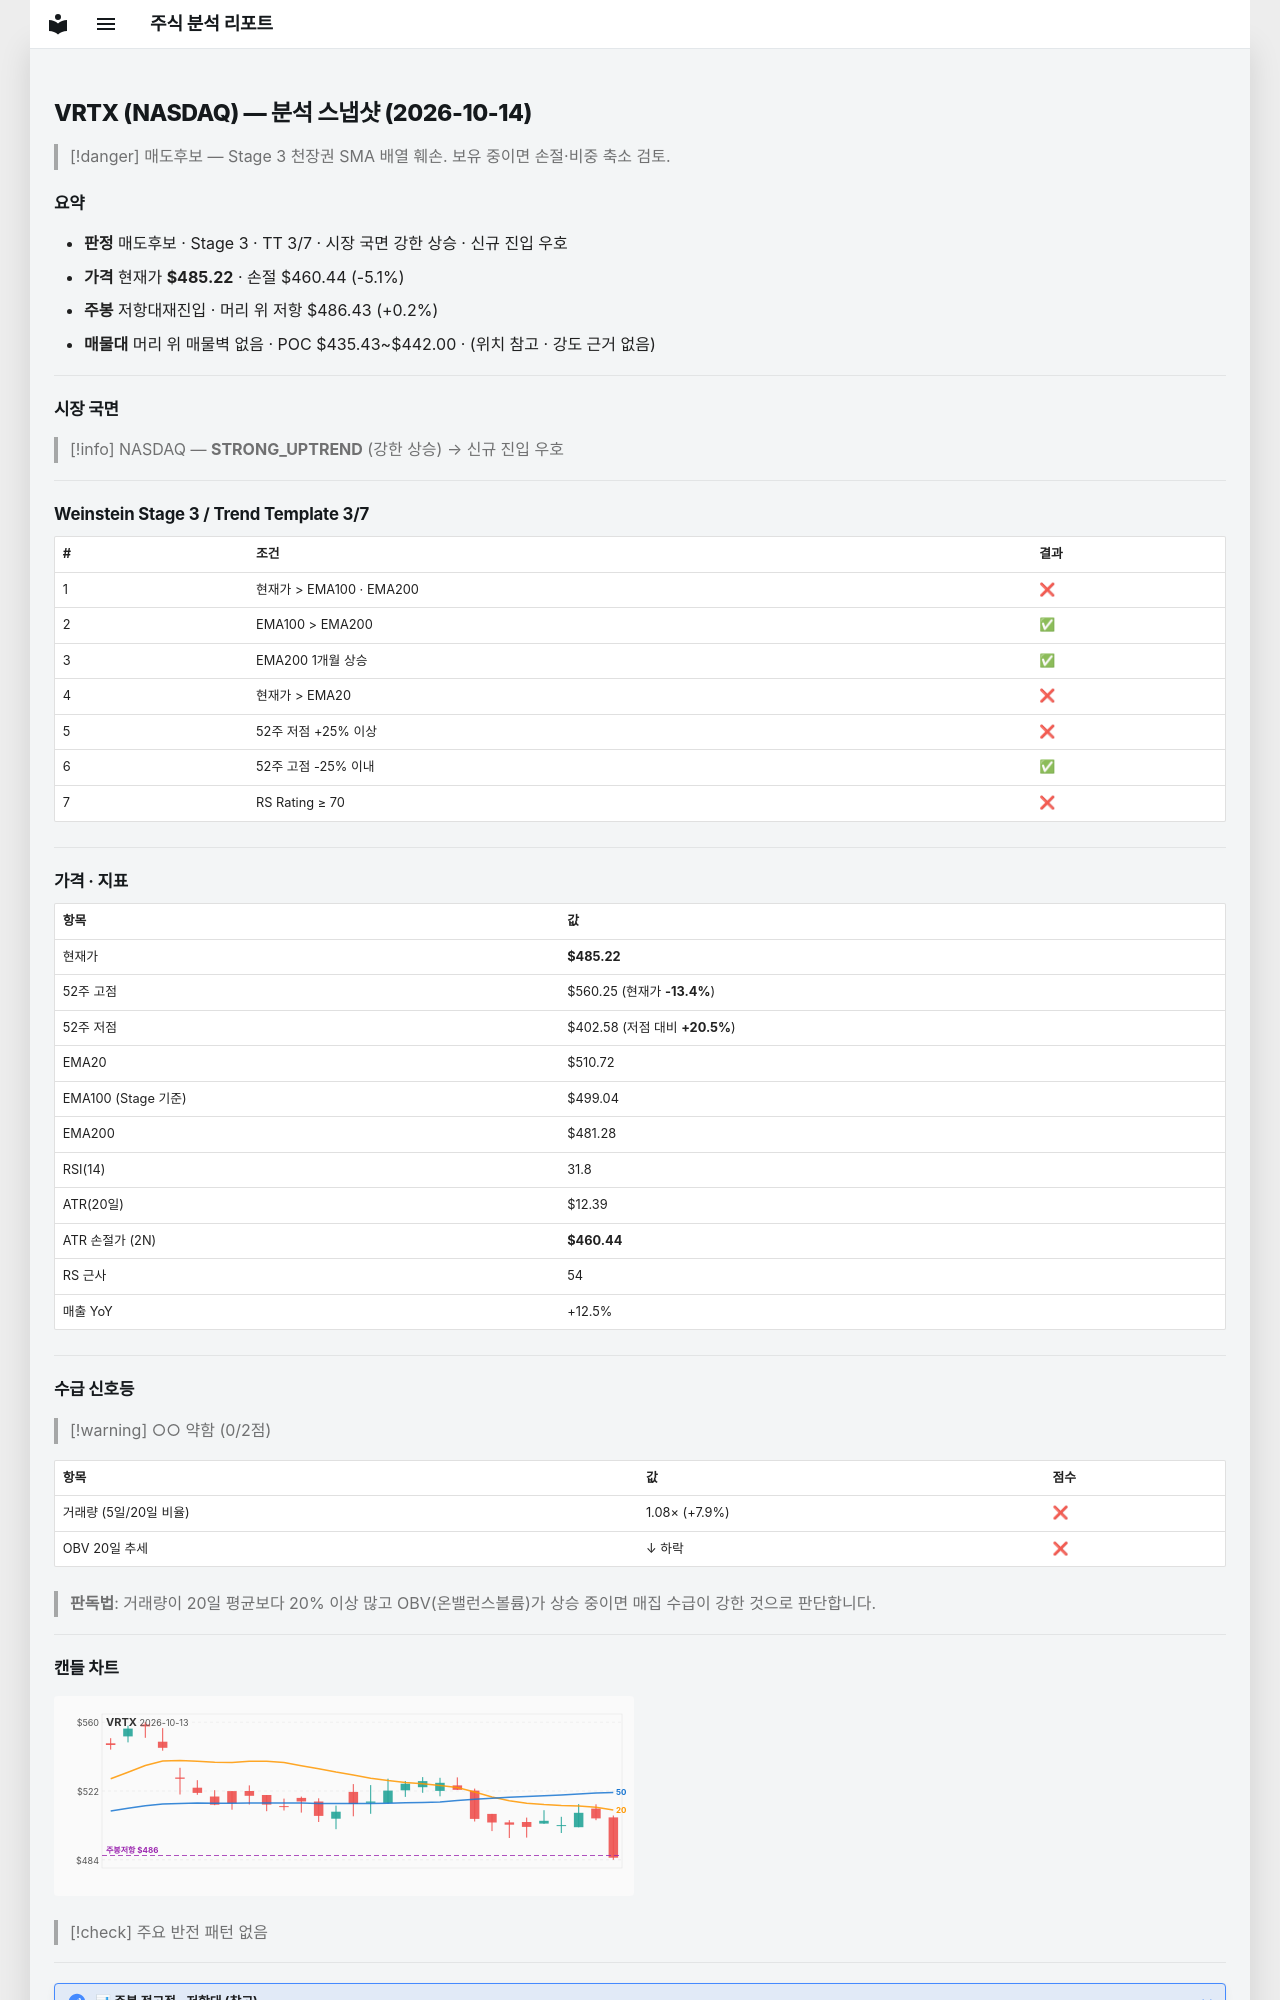

repository: soloandco/stock-reports · page: snapshots/VRTX-2026-10-14/index.html · generator: mkdocs

---
type: analysis-snapshot
title: VRTX 분석 스냅샷
ticker: VRTX
market: NASDAQ
created: 2026-10-14
updated: 2026-10-14
bar-date: 2026-10-13
verdict: 매도후보
real-rr: 0.05
sma50-gap-pct: -5.0
weekly-position: 저항대재진입
weekly-overhead-price: 486.43
weekly-overhead-pct: 0.2
stage: 3
trend-template-score: 3
tt-max: 7
ma-set: ema-20-100-200
price: 485.2200012207031
stop-price: 460.4447161589269
market-regime: STRONG_UPTREND
supply-demand-score: 0/2
supply-demand-label: 약함
status: tracking
tags:
  - stock-agent
  - watchlist
  - VRTX
  - analysis
related:
  - "[[analysis-template]]"
---

# VRTX (NASDAQ) — 분석 스냅샷 (2026-10-14)

> [!danger] 매도후보 — Stage 3 천장권
> SMA 배열 훼손. 보유 중이면 손절·비중 축소 검토.

## 요약

- **판정** 매도후보 · Stage 3 · TT 3/7 · 시장 국면 강한 상승 · 신규 진입 우호
- **가격** 현재가 **$485.22** · 손절 $460.44 (-5.1%)
- **주봉** 저항대재진입 · 머리 위 저항 $486.43 (+0.2%)
- **매물대** 머리 위 매물벽 없음 · POC $435.43~$442.00 · (위치 참고 · 강도 근거 없음)

---

## 시장 국면

> [!info] NASDAQ — **STRONG_UPTREND** (강한 상승) → 신규 진입 우호

---

## Weinstein Stage 3 / Trend Template 3/7

| # | 조건 | 결과 |
|---|------|------|
| 1 | 현재가 > EMA100 · EMA200 | ❌ |
| 2 | EMA100 > EMA200 | ✅ |
| 3 | EMA200 1개월 상승 | ✅ |
| 4 | 현재가 > EMA20 | ❌ |
| 5 | 52주 저점 +25% 이상 | ❌ |
| 6 | 52주 고점 -25% 이내 | ✅ |
| 7 | RS Rating ≥ 70 | ❌ |

---

## 가격 · 지표

| 항목 | 값 |
|------|---|
| 현재가 | **$485.22** |
| 52주 고점 | $560.25 (현재가 **-13.4%**) |
| 52주 저점 | $402.58 (저점 대비 **+20.5%**) |
| EMA20 | $510.72 |
| EMA100 (Stage 기준) | $499.04 |
| EMA200 | $481.28 |
| RSI(14) | 31.8 |
| ATR(20일) | $12.39 |
| ATR 손절가 (2N) | **$460.44** |
| RS 근사 | 54 |
| 매출 YoY | +12.5% |

---
## 수급 신호등

> [!warning] ○○ 약함 (0/2점)

| 항목 | 값 | 점수 |
|------|------|------|
| 거래량 (5일/20일 비율) | 1.08× (+7.9%) | ❌ |
| OBV 20일 추세 | ↓ 하락 | ❌ |

> **판독법**: 거래량이 20일 평균보다 20% 이상 많고 OBV(온밸런스볼륨)가 상승 중이면 매집 수급이 강한 것으로 판단합니다.

---
